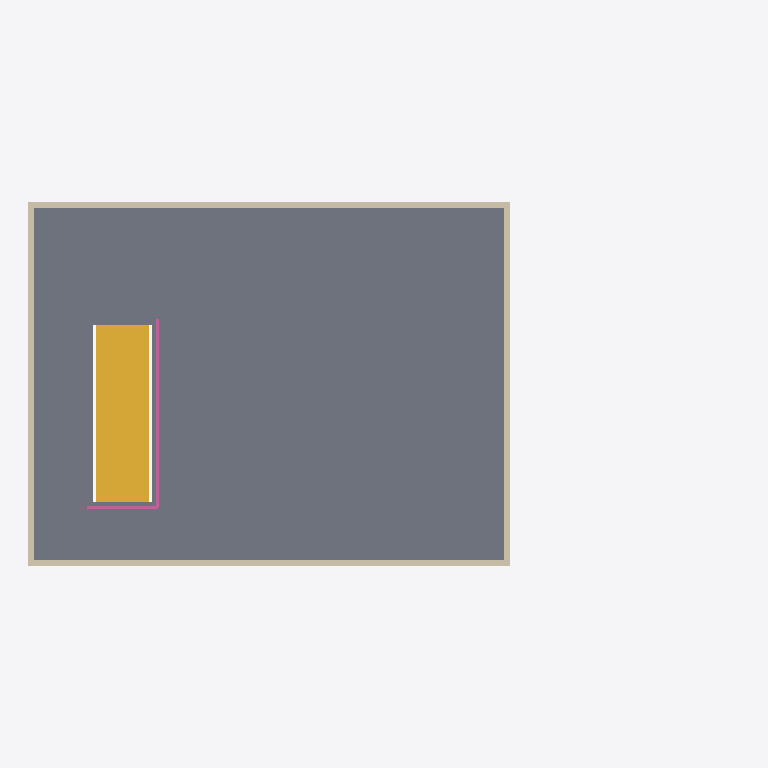
Plan cut of the same IFC building model at storey 'Étage' (level 3.00 m, cut at 4.40 m), seen from above with north up, elements coloured by IFC class: 4 walls (beige), 1 slab (grey), 1 stair (yellow), 1 railing (pink). Cut surfaces are drawn darker.
Extent 12.1 m × 6.2 m × 8.0 m (x, y, z). Storeys (3): Rez-de-chaussée at 0.00 m; Étage at 3.00 m; Toiture at 6.00 m. Elements (12): 4 IfcWall, 1 IfcBuildingElementProxy, 1 IfcColumn, 1 IfcDoor, 1 IfcRailing, 1 IfcRoof, 1 IfcSlab, 1 IfcStair, 1 IfcWindow.

HEADER;
FILE_DESCRIPTION(('ViewDefinition [ReferenceView]'),'2;1');
FILE_NAME('PETIT_revision_1.ifc','2026-10-04T00:00:00',(''),(''),'Fadi  Atelier (atelier-model, criture directe)','Fadi','');
FILE_SCHEMA(('IFC4X3'));
ENDSEC;
DATA;
#15=IFCPROJECT('1fS$5mF9sUsHgU7djj9Nsx',$,'PETIT — Corpus PETIT',$,$,$,$,(#10),#5);
#17=IFCSITE('2MNn6XyncH69yaTqgQfoWu',$,'Site',$,$,#16,$,$,.ELEMENT.,$,$,$,$,$);
#19=IFCBUILDING('3vFGeeU9XQmaiblLlmXe1i',$,'Corpus PETIT',$,$,#18,$,$,.ELEMENT.,$,$,$);
#25=IFCBUILDINGSTOREY('2q$FOd5VP0y555TWIwFlL4',$,'Rez-de-chaussée',$,$,#24,$,$,.ELEMENT.,0.0);
#29=IFCBUILDINGSTOREY('2kJo9DrQSIxf7Nny22lj5X',$,'Étage',$,$,#28,$,$,.ELEMENT.,3.0);
#33=IFCBUILDINGSTOREY('0luJQ4ACAydpyUSALUIM_s',$,'Toiture',$,$,#32,$,$,.ELEMENT.,6.0);
#64=IFCSLAB('0HjQkvv7uLOuzsBZeKngp7',$,'d1',$,$,#62,#63,$,.FLOOR.);
#71=IFCSTAIR('2LkBeSIdpor8jpwLU8Lbpo',$,'e1',$,$,#69,#70,$,.NOTDEFINED.);
#111=IFCWALL('2bp5i4aMS$77k7LzyqX34w',$,'m1',$,$,#95,#110,$,.STANDARD.);
#205=IFCWALL('2dp5ugxMVFy7s7MmNuXMN6',$,'m3',$,$,#189,#204,$,.STANDARD.);
#227=IFCWALL('2Yp5PBBMWqi7Q7K02oXFUK',$,'m4',$,$,#211,#226,$,.STANDARD.);
#158=IFCWALL('2ep5_zQMYJ97o7MN9cX7$m',$,'m2',$,$,#142,#157,$,.STANDARD.);
#81=IFCRAILING('0fivBgl8C30lTv48d5q23q',$,'g1',$,$,#79,#80,$,.GUARDRAIL.);
ENDSEC;
